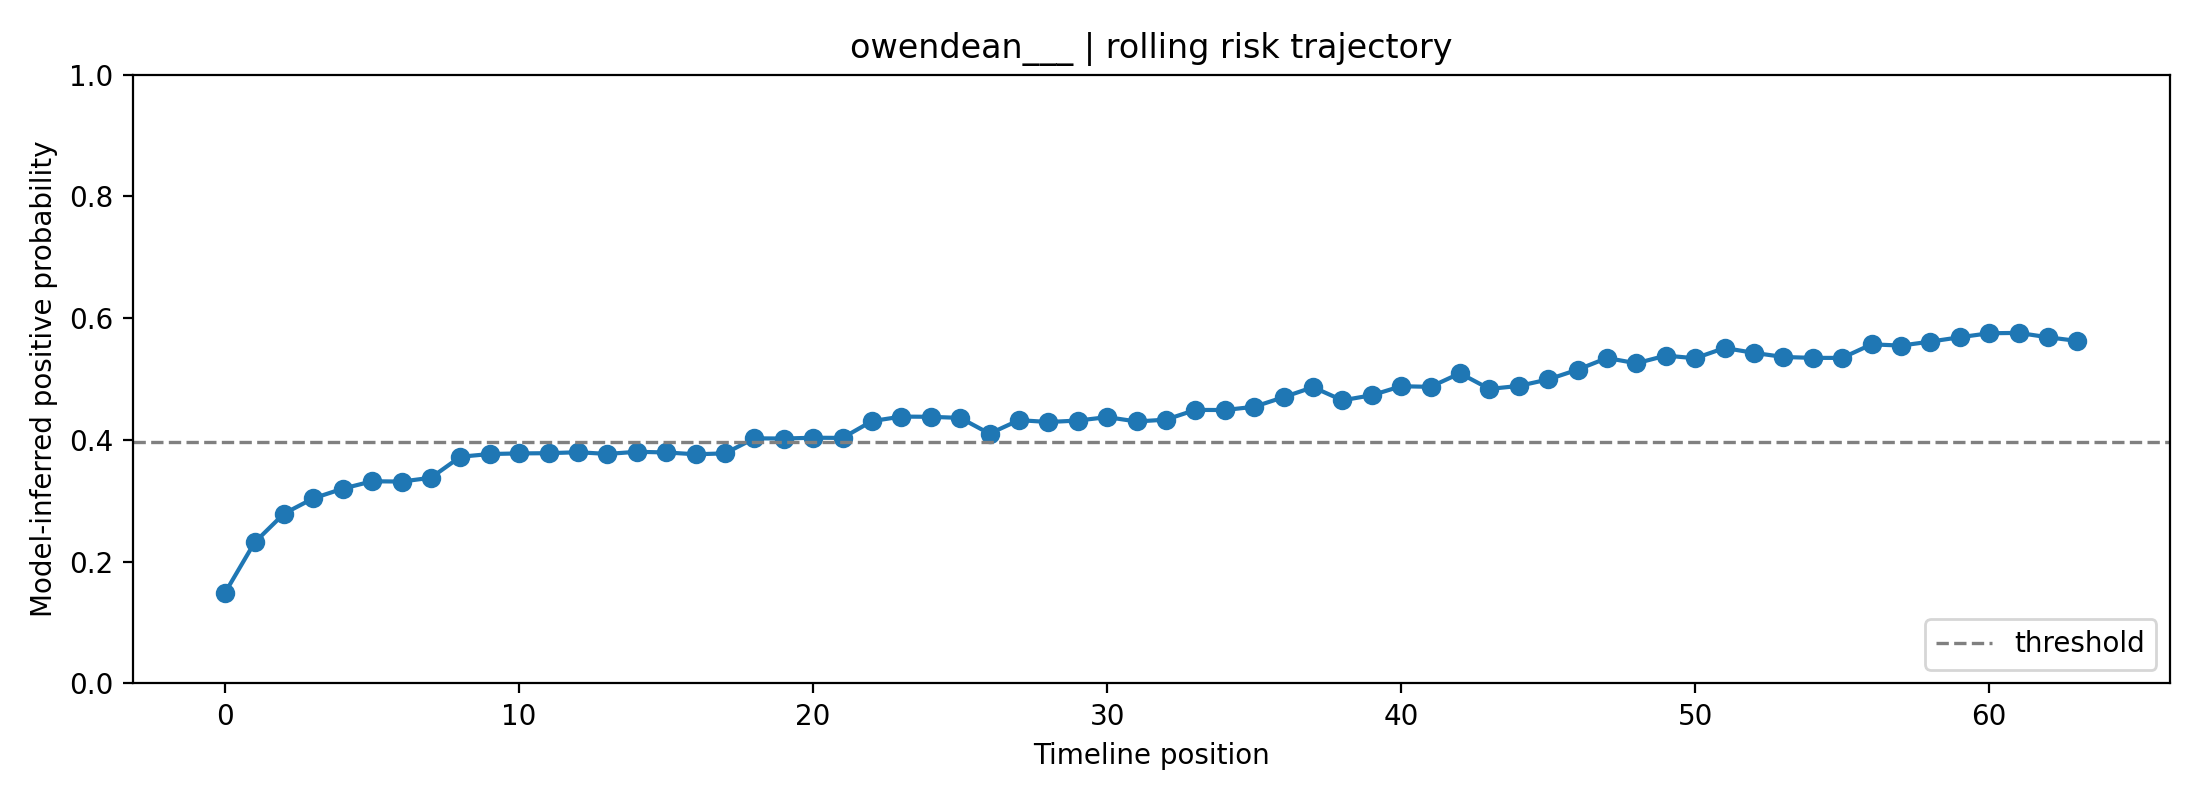

Data behind this chart, as committed beside it:
fold, user_id, label, position, risk_prob, raw_prob, logit, n_posts_used, mode
3, owendean___, 0, 0, 0.1493, 0.333, -0.6944, 1, rolling
3, owendean___, 0, 1, 0.2315, 0.4127, -0.3527, 2, rolling
3, owendean___, 0, 2, 0.2789, 0.4515, -0.1946, 3, rolling
3, owendean___, 0, 3, 0.3041, 0.4706, -0.1176, 4, rolling
3, owendean___, 0, 4, 0.32, 0.4823, -0.07076, 5, rolling
3, owendean___, 0, 5, 0.3321, 0.4911, -0.03576, 6, rolling
3, owendean___, 0, 6, 0.3316, 0.4907, -0.03719, 7, rolling
3, owendean___, 0, 7, 0.3379, 0.4952, -0.01938, 8, rolling
3, owendean___, 0, 8, 0.3724, 0.519, 0.07595, 8, rolling
3, owendean___, 0, 9, 0.3769, 0.522, 0.08806, 8, rolling
3, owendean___, 0, 10, 0.3779, 0.5227, 0.09076, 8, rolling
3, owendean___, 0, 11, 0.3782, 0.5229, 0.09177, 8, rolling
3, owendean___, 0, 12, 0.3798, 0.524, 0.09598, 8, rolling
3, owendean___, 0, 13, 0.377, 0.5221, 0.0885, 8, rolling
3, owendean___, 0, 14, 0.3805, 0.5245, 0.09793, 8, rolling
3, owendean___, 0, 15, 0.3794, 0.5237, 0.09499, 8, rolling
3, owendean___, 0, 16, 0.3764, 0.5217, 0.08692, 8, rolling
3, owendean___, 0, 17, 0.3779, 0.5227, 0.09096, 8, rolling
3, owendean___, 0, 18, 0.4026, 0.5391, 0.1566, 8, rolling
3, owendean___, 0, 19, 0.4023, 0.5389, 0.1558, 8, rolling
3, owendean___, 0, 20, 0.4036, 0.5397, 0.1592, 8, rolling
3, owendean___, 0, 21, 0.4033, 0.5395, 0.1585, 8, rolling
3, owendean___, 0, 22, 0.4309, 0.5573, 0.2303, 8, rolling
3, owendean___, 0, 23, 0.4384, 0.562, 0.2494, 8, rolling
3, owendean___, 0, 24, 0.438, 0.5618, 0.2485, 8, rolling
3, owendean___, 0, 25, 0.4362, 0.5607, 0.2438, 8, rolling
3, owendean___, 0, 26, 0.4103, 0.5441, 0.1768, 8, rolling
3, owendean___, 0, 27, 0.4325, 0.5583, 0.2344, 8, rolling
3, owendean___, 0, 28, 0.4294, 0.5564, 0.2265, 8, rolling
3, owendean___, 0, 29, 0.4318, 0.5579, 0.2326, 8, rolling
3, owendean___, 0, 30, 0.4375, 0.5615, 0.2472, 8, rolling
3, owendean___, 0, 31, 0.4303, 0.5569, 0.2287, 8, rolling
3, owendean___, 0, 32, 0.4333, 0.5588, 0.2365, 8, rolling
3, owendean___, 0, 33, 0.4493, 0.5689, 0.2775, 8, rolling
3, owendean___, 0, 34, 0.4491, 0.5688, 0.277, 8, rolling
3, owendean___, 0, 35, 0.4545, 0.5722, 0.2906, 8, rolling
3, owendean___, 0, 36, 0.4702, 0.5819, 0.3308, 8, rolling
3, owendean___, 0, 37, 0.4867, 0.592, 0.3724, 8, rolling
3, owendean___, 0, 38, 0.4651, 0.5787, 0.3176, 8, rolling
3, owendean___, 0, 39, 0.4734, 0.5839, 0.3389, 8, rolling
3, owendean___, 0, 40, 0.4882, 0.593, 0.3764, 8, rolling
3, owendean___, 0, 41, 0.4872, 0.5924, 0.3738, 8, rolling
3, owendean___, 0, 42, 0.5095, 0.6059, 0.4303, 8, rolling
3, owendean___, 0, 43, 0.4838, 0.5903, 0.3652, 8, rolling
3, owendean___, 0, 44, 0.4887, 0.5933, 0.3775, 8, rolling
3, owendean___, 0, 45, 0.4994, 0.5998, 0.4046, 8, rolling
3, owendean___, 0, 46, 0.5154, 0.6095, 0.4452, 8, rolling
3, owendean___, 0, 47, 0.5345, 0.621, 0.4938, 8, rolling
3, owendean___, 0, 48, 0.5259, 0.6158, 0.4718, 8, rolling
3, owendean___, 0, 49, 0.5385, 0.6233, 0.5038, 8, rolling
3, owendean___, 0, 50, 0.5342, 0.6208, 0.4929, 8, rolling
3, owendean___, 0, 51, 0.551, 0.6308, 0.5358, 8, rolling
3, owendean___, 0, 52, 0.543, 0.6261, 0.5153, 8, rolling
3, owendean___, 0, 53, 0.5363, 0.622, 0.4982, 8, rolling
3, owendean___, 0, 54, 0.5348, 0.6211, 0.4943, 8, rolling
3, owendean___, 0, 55, 0.5348, 0.6211, 0.4943, 8, rolling
3, owendean___, 0, 56, 0.557, 0.6344, 0.5512, 8, rolling
3, owendean___, 0, 57, 0.555, 0.6332, 0.5459, 8, rolling
3, owendean___, 0, 58, 0.5615, 0.6371, 0.5627, 8, rolling
3, owendean___, 0, 59, 0.5687, 0.6413, 0.5811, 8, rolling
... 4 more rows
